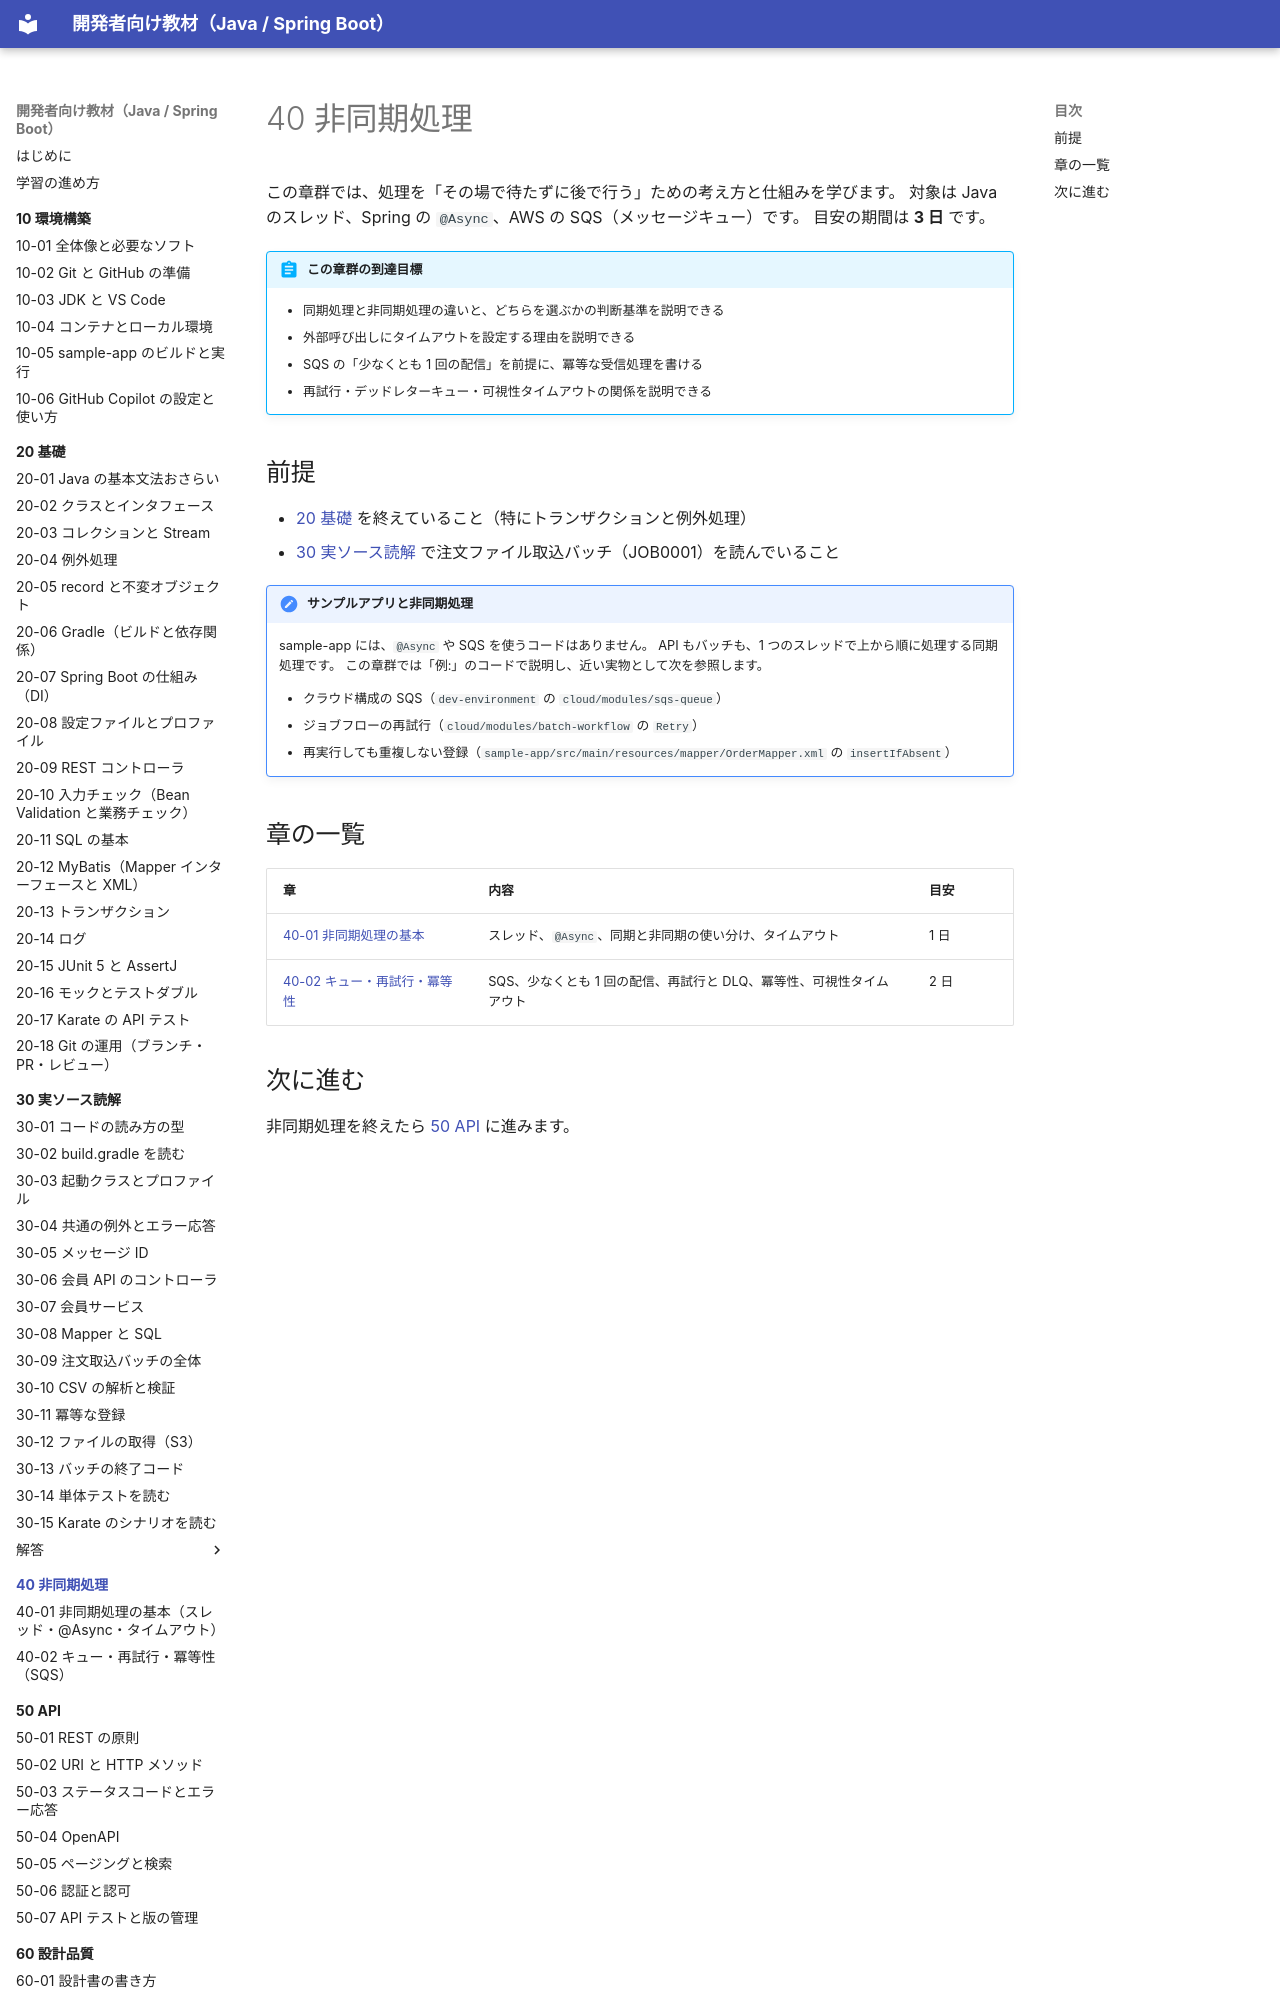

repository: shoyo-maya-bot/learning-materials · page: 40-async/index.html · generator: mkdocs

# 40 非同期処理

この章群では、処理を「その場で待たずに後で行う」ための考え方と仕組みを学びます。
対象は Java のスレッド、Spring の `@Async`、AWS の SQS（メッセージキュー）です。
目安の期間は **3 日** です。

!!! abstract "この章群の到達目標"
    - 同期処理と非同期処理の違いと、どちらを選ぶかの判断基準を説明できる
    - 外部呼び出しにタイムアウトを設定する理由を説明できる
    - SQS の「少なくとも 1 回の配信」を前提に、冪等な受信処理を書ける
    - 再試行・デッドレターキュー・可視性タイムアウトの関係を説明できる
